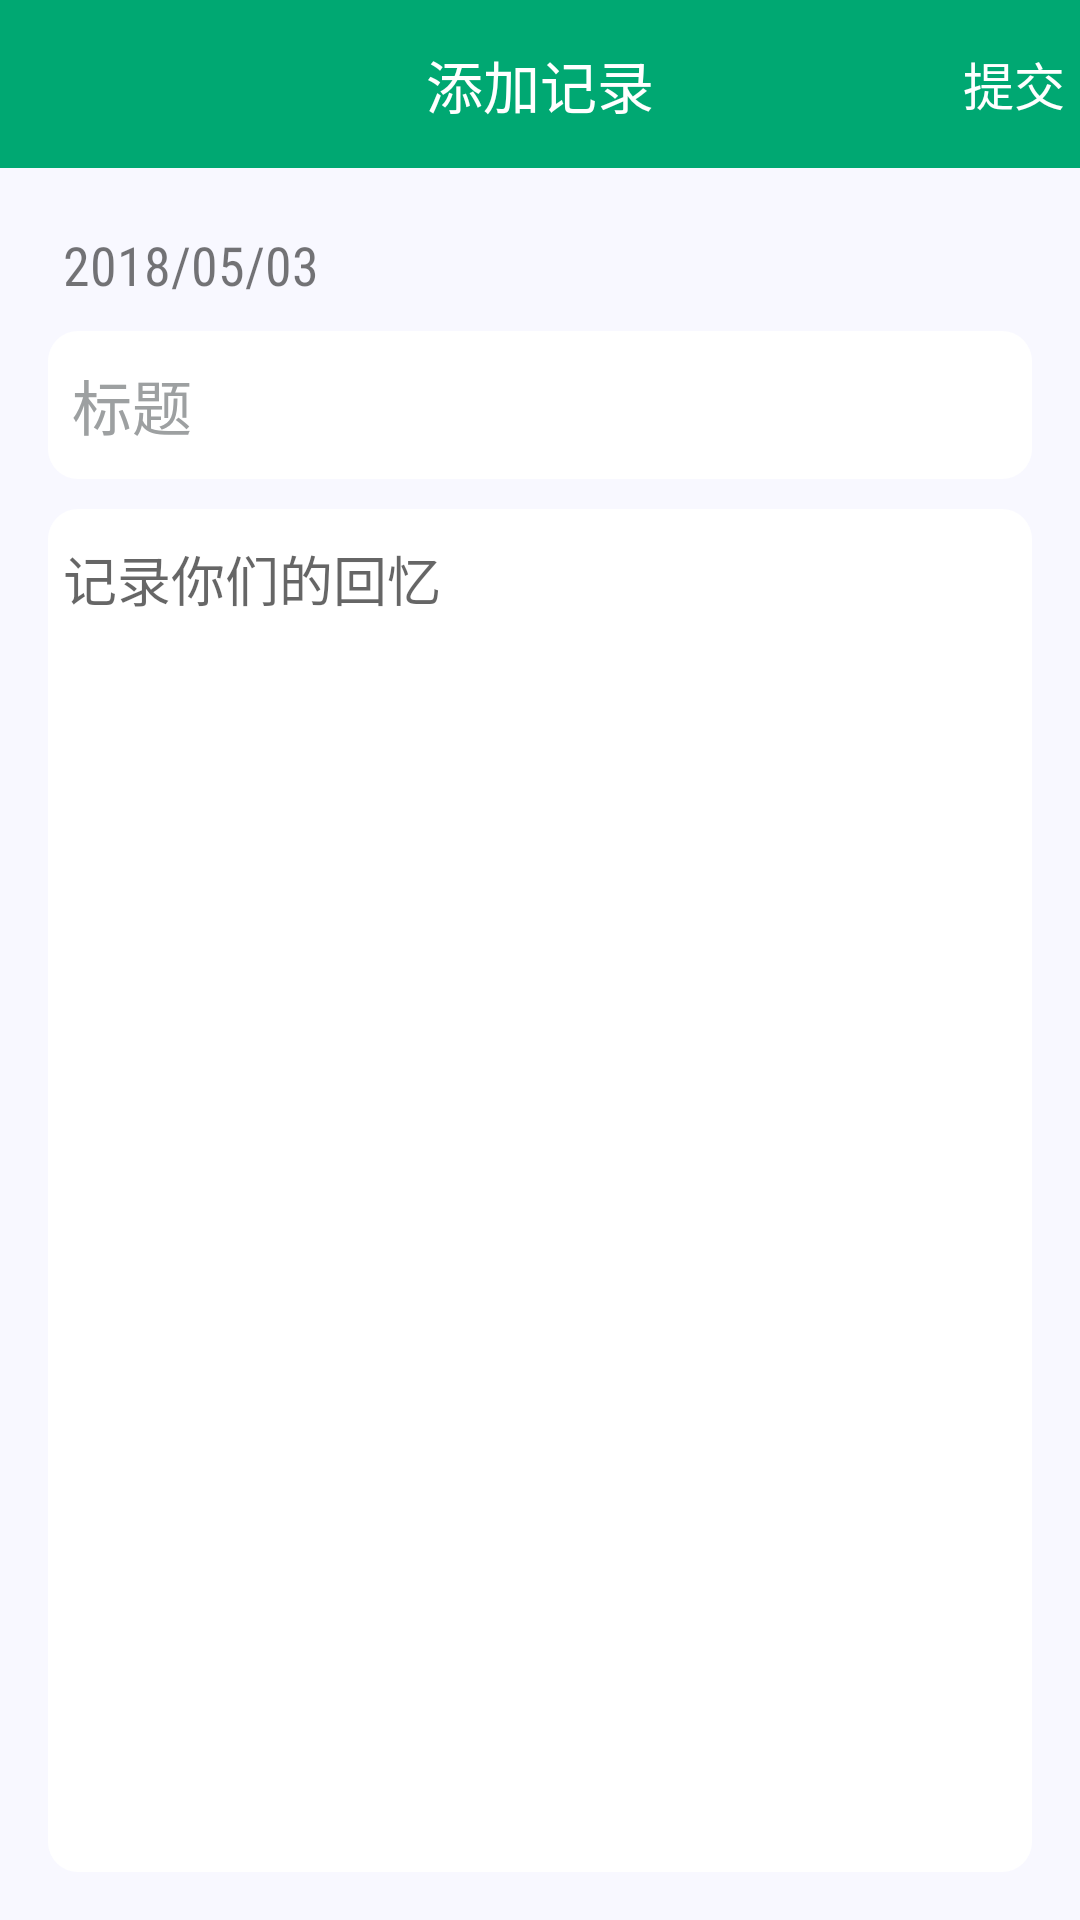

Android layout source for this screen:
<!-- AndroidManifest.xml: application theme AppTheme -->
<!-- res/layout/activity_add_notes.xml -->
<?xml version="1.0" encoding="utf-8"?>
<LinearLayout xmlns:android="http://schemas.android.com/apk/res/android"
    xmlns:tools="http://schemas.android.com/tools"
    android:id="@+id/activity_add_notes"
    android:layout_width="match_parent"
    android:layout_height="match_parent"
    android:orientation="vertical"
    android:paddingBottom="@dimen/activity_vertical_margin"
    android:background="@color/colorBuleLight"
    tools:context="com.example.sheffy.classmate.AddNotesActivity">

    <android.support.v7.widget.Toolbar
        android:id="@+id/tb_title_notes"
        android:layout_width="match_parent"
        android:layout_height="?attr/actionBarSize"
        android:background="@color/colorGreen">

        <TextView
            android:layout_width="wrap_content"
            android:layout_height="wrap_content"
            android:layout_centerInParent="true"
            android:layout_gravity="center"
            android:textColor="@color/white"
            android:textSize="19sp"
            android:text="添加记录"/>

        <LinearLayout
            android:layout_width="wrap_content"
            android:layout_height="wrap_content"
            android:orientation="horizontal"
            android:layout_gravity="end"
            android:layout_marginRight="5dp">

            <TextView
                android:id="@+id/txv_commit_notes"
                android:layout_width="wrap_content"
                android:layout_height="wrap_content"
                android:text="提交"
                android:textColor="@color/white"
                android:textSize="17sp" />

        </LinearLayout>

    </android.support.v7.widget.Toolbar>

    <TextView
        android:id="@+id/txv_add_notes_date"
        android:layout_width="wrap_content"
        android:layout_height="wrap_content"
        android:textSize="18sp"
        android:text="2018/05/03"
        android:layout_marginLeft="21dp"
        android:layout_marginTop="20dp"/>

    <EditText
        android:id="@+id/et_notes_title"
        android:layout_width="match_parent"
        android:layout_height="wrap_content"
        android:background="@drawable/shape_notes_square"
        android:hint="标题"
        android:textColorHint="@color/colorGray"
        android:textSize="20sp"
        android:paddingTop="10dp"
        android:paddingBottom="10dp"
        android:paddingRight="5dp"
        android:paddingLeft="8dp"
        android:layout_marginTop="10dp"
        android:layout_marginLeft="16dp"
        android:layout_marginRight="16dp"/>

    <EditText
        android:id="@+id/et_note_content"
        android:layout_width="match_parent"
        android:layout_height="match_parent"
        android:background="@drawable/shape_notes_square"
        android:textSize="18sp"
        android:hint="记录你们的回忆"
        android:inputType="textMultiLine"
        android:scrollbars="vertical"
        android:maxEms="20"
        android:minLines="5"
        android:maxLines="18"
        android:gravity="top"
        android:lineSpacingExtra="10dp"
        android:layout_marginTop="10dp"
        android:layout_marginLeft="16dp"
        android:layout_marginRight="16dp"
        android:paddingLeft="5dp"
        android:paddingRight="5dp"
        android:paddingTop="10dp"/>

</LinearLayout>
<!-- resources referenced by this layout -->
<resources>
  <color name="colorBuleLight">#F8F8FF</color>
  <color name="colorGray">#9DA0A1</color>
  <color name="colorGreen">#00A872</color>
  <color name="white">#FFFFFF</color>
  <dimen name="activity_vertical_margin">16dp</dimen>
  <!-- drawable shape_notes_square (drawable) -->
  <?xml version="1.0" encoding="utf-8"?>
  <shape
      xmlns:android="http://schemas.android.com/apk/res/android">
      
      <solid
          android:color="@color/white" />
      
      <corners
          android:topLeftRadius="10dip"
          android:topRightRadius="10dip"
          android:bottomLeftRadius="10dip"
          android:bottomRightRadius="10dip" />
  
  </shape>
  <style name="AppTheme" parent="Theme.AppCompat.Light.DarkActionBar">
          
          <item name="colorPrimary">@color/colorPrimary</item>
          <item name="colorPrimaryDark">@color/colorPrimaryDark</item>
          <item name="colorAccent">@color/colorAccent</item>
          <item name="android:fontFamily">sans-serif-condensed</item>
      </style>
  <color name="colorPrimary">#3F51B5</color>
  <color name="colorPrimaryDark">#000000</color>
  <color name="colorAccent">#FF4081</color>
</resources>
